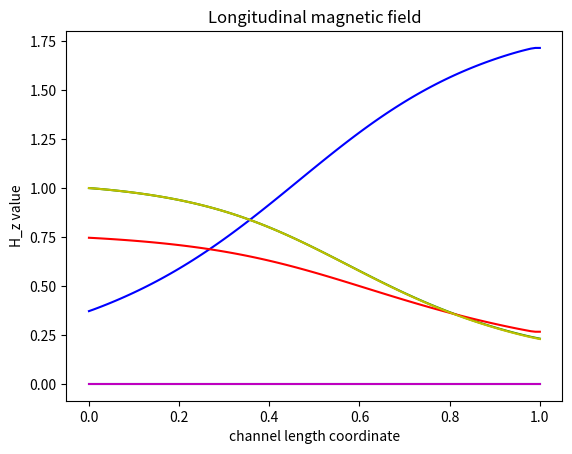

Recreate this plot in Python.
# all quantities are dimensionless

import matplotlib.pyplot as plt
import numpy as np

# mesh options

I_max = 100
N_max = 1000

# u = {rho*S, rho*v_z*S, rho*v_phi*S, rho*energy*S, H_phi*S, H_z*S}

u_td_1 = np.zeros((N_max + 1, I_max + 1))
u_td_2 = np.zeros((N_max + 1, I_max + 1))
u_td_3 = np.zeros((N_max + 1, I_max + 1))
u_td_4 = np.zeros((N_max + 1, I_max + 1))
u_td_5 = np.zeros((N_max + 1, I_max + 1))
u_td_6 = np.zeros((N_max + 1, I_max + 1))

u_ad_1 = np.zeros((N_max + 1, I_max + 1))
u_ad_2 = np.zeros((N_max + 1, I_max + 1))
u_ad_3 = np.zeros((N_max + 1, I_max + 1))
u_ad_4 = np.zeros((N_max + 1, I_max + 1))
u_ad_5 = np.zeros((N_max + 1, I_max + 1))
u_ad_6 = np.zeros((N_max + 1, I_max + 1))

u_cor_1 = np.zeros((N_max + 1, I_max + 1))
u_cor_2 = np.zeros((N_max + 1, I_max + 1))
u_cor_3 = np.zeros((N_max + 1, I_max + 1))
u_cor_4 = np.zeros((N_max + 1, I_max + 1))
u_cor_5 = np.zeros((N_max + 1, I_max + 1))
u_cor_6 = np.zeros((N_max + 1, I_max + 1))

# create meshes for correction part parameters

f_cor_left_1 = np.zeros(I_max + 1)
f_cor_right_1 = np.zeros(I_max + 1)
f_cor_left_2 = np.zeros(I_max + 1)
f_cor_right_2 = np.zeros(I_max + 1)
f_cor_left_3 = np.zeros(I_max + 1)
f_cor_right_3 = np.zeros(I_max + 1)
f_cor_left_4 = np.zeros(I_max + 1)
f_cor_right_4 = np.zeros(I_max + 1)
f_cor_left_5 = np.zeros(I_max + 1)
f_cor_right_5 = np.zeros(I_max + 1)
f_cor_left_6 = np.zeros(I_max + 1)
f_cor_right_6 = np.zeros(I_max + 1)

# constants

k = 0.5
gamma = 1.67
beta = 1
mu_0 = 0.7

# constants on current layer

mu_left = np.zeros(I_max + 1)
mu_right = np.zeros(I_max + 1)
C_left = np.zeros(I_max + 1)
C_0 = np.zeros(I_max + 1)
C_right = np.zeros(I_max + 1)

mu_ad_left = np.zeros(I_max + 1)
mu_ad_right = np.zeros(I_max + 1)

# create meshes for parameters of problem

rho_mesh = np.zeros(I_max + 1)
v_phi_mesh = np.zeros(I_max + 1)
v_z_mesh = np.zeros(I_max + 1)
e_mesh = np.zeros(I_max + 1)
p_mesh = np.zeros(I_max + 1)
H_phi_mesh = np.zeros(I_max + 1)
H_z_mesh = np.zeros(I_max + 1)
S_mesh = np.zeros(I_max + 1)

# initial condition

rho_0 = 1
v_phi_0 = 0
v_z_0 = 0
e_0 = beta / (2 * (gamma - 1))
p_0 = beta / 2 * rho_0 ** gamma

# grid steps

h = 1 / I_max
tau = k * h / (2 * mu_0 + v_z_0)

# filling meshes for parameters

for i in range(I_max + 1):
    rho_mesh[i] = rho_0
    v_phi_mesh[i] = v_phi_0
    v_z_mesh[i] = v_z_0
    e_mesh[i] = e_0
    p_mesh[i] = p_0
    H_phi_mesh[i] = 1 - 0.9 * i * h
    S_mesh[i] = 2 * (i * h - 0.5) ** 2 + 0.5

# filling meshes for u

for i in range(I_max + 1):
    u_td_1[0, i] = rho_mesh[i] * S_mesh[i]
    u_td_2[0, i] = rho_mesh[i] * v_z_mesh[i] * S_mesh[i]
    u_td_3[0, i] = rho_mesh[i] * v_phi_mesh[i] * S_mesh[i]
    u_td_4[0, i] = rho_mesh[i] * e_mesh[i] * S_mesh[i]
    u_td_5[0, i] = H_phi_mesh[i] * S_mesh[i]
    u_td_6[0, i] = H_z_mesh[i] * S_mesh[i]

    u_ad_1[0, i] = rho_mesh[i] * S_mesh[i]
    u_ad_2[0, i] = rho_mesh[i] * v_z_mesh[i] * S_mesh[i]
    u_ad_3[0, i] = rho_mesh[i] * v_z_mesh[i] * S_mesh[i]
    u_ad_4[0, i] = rho_mesh[i] * e_mesh[i] * S_mesh[i]
    u_ad_5[0, i] = H_phi_mesh[i] * S_mesh[i]
    u_ad_6[0, i] = H_z_mesh[i] * S_mesh[i]

    u_cor_1[0, i] = rho_mesh[i] * S_mesh[i]
    u_cor_2[0, i] = rho_mesh[i] * v_z_mesh[i] * S_mesh[i]
    u_cor_3[0, i] = rho_mesh[i] * v_phi_mesh[i] * S_mesh[i]
    u_cor_4[0, i] = rho_mesh[i] * e_mesh[i] * S_mesh[i]
    u_cor_5[0, i] = H_phi_mesh[i] * S_mesh[i]
    u_cor_6[0, i] = H_z_mesh[i] * S_mesh[i]

# evolution in time

for n in range(N_max):

    # left boundary condition for current layer

    rho_mesh[0] = 1
    v_phi_mesh[0] = 0
    v_z_mesh[0] = u_cor_2[n, 1] / (rho_mesh[0] * S_mesh[0])
    e_mesh[0] = beta / (2 * (gamma - 1))
    H_phi_mesh[0] = 1

    # left boundary condition for current layer for transport part

    u_td_1[n + 1, 0] = rho_mesh[0] * S_mesh[0]
    u_td_2[n + 1, 0] = rho_mesh[0] * v_z_mesh[0] * S_mesh[0]
    u_td_3[n + 1, 0] = rho_mesh[0] * v_phi_mesh[0] * S_mesh[0]
    u_td_4[n + 1, 0] = rho_mesh[0] * e_mesh[0] * S_mesh[0]
    u_td_5[n + 1, 0] = H_phi_mesh[0] * S_mesh[0]
    u_td_6[n + 1, 0] = H_z_mesh[0] * S_mesh[0]

    # left boundary condition for current layer for antidiffusion part

    u_ad_1[n + 1, 0] = rho_mesh[0] * S_mesh[0]
    u_ad_2[n + 1, 0] = rho_mesh[0] * v_z_mesh[0] * S_mesh[0]
    u_ad_3[n + 1, 0] = rho_mesh[0] * v_phi_mesh[0] * S_mesh[0]
    u_ad_4[n + 1, 0] = rho_mesh[0] * e_mesh[0] * S_mesh[0]
    u_ad_5[n + 1, 0] = H_phi_mesh[0] * S_mesh[0]
    u_ad_6[n + 1, 0] = H_z_mesh[0] * S_mesh[0]

    # left boundary condition for current layer for correction part

    u_cor_1[n + 1, 0] = rho_mesh[0] * S_mesh[0]
    u_cor_2[n + 1, 0] = rho_mesh[0] * v_z_mesh[0] * S_mesh[0]
    u_cor_3[n + 1, 0] = rho_mesh[0] * v_phi_mesh[0] * S_mesh[0]
    u_cor_4[n + 1, 0] = rho_mesh[0] * e_mesh[0] * S_mesh[0]
    u_cor_5[n + 1, 0] = H_phi_mesh[0] * S_mesh[0]
    u_cor_6[n + 1, 0] = H_z_mesh[0] * S_mesh[0]

    # constants for current layer

    for i in range(1, I_max):
        mu_left[i] = mu_0 + (abs(v_z_mesh[i - 1]) + abs(v_z_mesh[i])) / 4
        mu_right[i] = mu_0 + (abs(v_z_mesh[i]) + abs(v_z_mesh[i + 1])) / 4
        C_left[i] = tau / h * (v_z_mesh[i - 1] + v_z_mesh[i]) / 4 + tau / h * mu_left[i]
        C_0[i] = 1 - tau / h * (v_z_mesh[i + 1] - v_z_mesh[i - 1]) / 4 - tau / h * (mu_left[i] + mu_right[i])
        C_right[i] = - tau / h * (v_z_mesh[i] + v_z_mesh[i + 1]) / 4 + tau / h * mu_right[i]

        mu_ad_left[i] = mu_left[i] - abs(v_z_mesh[i - 1] + v_z_mesh[i]) / 4
        mu_ad_right[i] = mu_right[i] - abs(v_z_mesh[i] + v_z_mesh[i + 1]) / 4

    # filling central points of grid for transport part

    for i in range(1, I_max):
        u_td_1[n + 1, i] = (C_left[i] * u_td_1[n, i - 1] +
                            C_0[i] * u_td_1[n, i] +
                            C_right[i] * u_td_1[n, i + 1])

        u_td_2[n + 1, i] = (C_left[i] * u_td_2[n, i - 1] +
                            C_0[i] * u_td_2[n, i] +
                            C_right[i] * u_td_2[n, i + 1] -
                            tau / (2 * h) * (p_mesh[i + 1] - p_mesh[i - 1] +
                                             H_phi_mesh[i + 1] ** 2 / 2 - H_phi_mesh[i - 1] ** 2 / 2) * S_mesh[i])

        u_td_3[n + 1, i] = (C_left[i] * u_td_3[n, i - 1] +
                            C_0[i] * u_td_3[n, i] +
                            C_right[i] * u_td_3[n, i + 1] +
                            tau / (2 * h) * (H_phi_mesh[i + 1] * H_z_mesh[i + 1] * S_mesh[i + 1] -
                                             H_phi_mesh[i - 1] * H_z_mesh[i - 1] * S_mesh[i - 1]))

        u_td_4[n + 1, i] = (C_left[i] * u_td_4[n, i - 1] +
                            C_0[i] * u_td_4[n, i] +
                            C_right[i] * u_td_4[n, i + 1] -
                            tau / (2 * h) * p_mesh[i] * (v_z_mesh[i + 1] * S_mesh[i + 1] -
                                                         v_z_mesh[i - 1] * S_mesh[i - 1]))

        u_td_5[n + 1, i] = (C_left[i] * u_td_5[n, i - 1] +
                            C_0[i] * u_td_5[n, i] +
                            C_right[i] * u_td_5[n, i + 1] +
                            tau / (2 * h) * (H_z_mesh[i + 1] * v_phi_mesh[i + 1] * S_mesh[i + 1] -
                                             H_z_mesh[i - 1] * v_phi_mesh[i - 1] * S_mesh[i - 1]))

        u_td_6[n + 1, i] = (C_left[i] * u_td_6[n, i - 1] +
                            C_0[i] * u_td_6[n, i] +
                            C_right[i] * u_td_6[n, i + 1])

    # right boundary condition for current layer for transport part

    u_td_1[n + 1, I_max] = u_td_1[n + 1, I_max - 1]
    u_td_2[n + 1, I_max] = u_td_2[n + 1, I_max - 1]
    u_td_3[n + 1, I_max] = u_td_3[n + 1, I_max - 1]
    u_td_4[n + 1, I_max] = u_td_4[n + 1, I_max - 1]
    u_td_5[n + 1, I_max] = u_td_5[n + 1, I_max - 1]
    u_td_6[n + 1, I_max] = u_td_6[n + 1, I_max - 1]

    # filling central points of grid for antidiffusion part

    for i in range(1, I_max):
        u_ad_1[n + 1, i] = (u_td_1[n + 1, i] * (1 + tau / h * (mu_ad_right[i] + mu_ad_left[i])) -
                            tau / h * (mu_ad_right[i] * u_td_1[n + 1, i + 1] + mu_ad_left[i] * u_td_1[n + 1, i - 1]))

        u_ad_2[n + 1, i] = (u_td_2[n + 1, i] * (1 + tau / h * (mu_ad_right[i] + mu_ad_left[i])) -
                            tau / h * (mu_ad_right[i] * u_td_2[n + 1, i + 1] + mu_ad_left[i] * u_td_2[n + 1, i - 1]))

        u_ad_3[n + 1, i] = (u_td_3[n + 1, i] * (1 + tau / h * (mu_ad_right[i] + mu_ad_left[i])) -
                            tau / h * (mu_ad_right[i] * u_td_3[n + 1, i + 1] + mu_ad_left[i] * u_td_3[n + 1, i - 1]))

        u_ad_4[n + 1, i] = (u_td_4[n + 1, i] * (1 + tau / h * (mu_ad_right[i] + mu_ad_left[i])) -
                            tau / h * (mu_ad_right[i] * u_td_4[n + 1, i + 1] + mu_ad_left[i] * u_td_4[n + 1, i - 1]))

        u_ad_5[n + 1, i] = (u_td_5[n + 1, i] * (1 + tau / h * (mu_ad_right[i] + mu_ad_left[i])) -
                            tau / h * (mu_ad_right[i] * u_td_5[n + 1, i + 1] + mu_ad_left[i] * u_td_5[n + 1, i - 1]))

        u_ad_6[n + 1, i] = (u_td_6[n + 1, i] * (1 + tau / h * (mu_ad_right[i] + mu_ad_left[i])) -
                            tau / h * (mu_ad_right[i] * u_td_6[n + 1, i + 1] + mu_ad_left[i] * u_td_6[n + 1, i - 1]))

    # right boundary condition for current layer for antidiffusion part

    u_ad_1[n + 1, I_max] = u_ad_1[n + 1, I_max - 1]
    u_ad_2[n + 1, I_max] = u_ad_2[n + 1, I_max - 1]
    u_ad_3[n + 1, I_max] = u_ad_3[n + 1, I_max - 1]
    u_ad_4[n + 1, I_max] = u_ad_4[n + 1, I_max - 1]
    u_ad_5[n + 1, I_max] = u_ad_5[n + 1, I_max - 1]
    u_ad_6[n + 1, I_max] = u_ad_6[n + 1, I_max - 1]

    # filling meshes for correction part parameters

    for i in range(2, I_max - 1):
        s = np.sign(u_td_1[n + 1, i + 1] - u_td_1[n + 1, i])
        f_cor_left_1[i] = s * max(0, min(s * (u_td_1[n + 1, i + 1] - u_td_1[n + 1, i]),
                                         abs(tau / h * mu_ad_left[i] * (u_td_1[n + 1, i] - u_td_1[n + 1, i - 1])),
                                         s * (u_td_1[n + 1, i - 1] - u_td_1[n + 1, i - 2])))
        f_cor_right_1[i] = s * max(0, min(s * (u_td_1[n + 1, i + 2] - u_td_1[n + 1, i + 1]),
                                          abs(tau / h * mu_ad_right[i] * (u_td_1[n + 1, i + 1] - u_td_1[n + 1, i])),
                                          s * (u_td_1[n + 1, i] - u_td_1[n + 1, i - 1])))

        s = np.sign(u_td_2[n + 1, i + 1] - u_td_2[n + 1, i])
        f_cor_left_2[i] = s * max(0, min(s * (u_td_2[n + 1, i + 1] - u_td_2[n + 1, i]),
                                         abs(tau / h * mu_ad_left[i] * (u_td_2[n + 1, i] - u_td_2[n + 1, i - 1])),
                                         s * (u_td_2[n + 1, i - 1] - u_td_2[n + 1, i - 2])))
        f_cor_right_2[i] = s * max(0, min(s * (u_td_2[n + 1, i + 2] - u_td_2[n + 1, i + 1]),
                                          abs(tau / h * mu_ad_right[i] * (u_td_2[n + 1, i + 1] - u_td_2[n + 1, i])),
                                          s * (u_td_2[n + 1, i] - u_td_2[n + 1, i - 1])))

        s = np.sign(u_td_3[n + 1, i + 1] - u_td_3[n + 1, i])
        f_cor_left_3[i] = s * max(0, min(s * (u_td_3[n + 1, i + 1] - u_td_3[n + 1, i]),
                                         abs(tau / h * mu_ad_left[i] * (u_td_3[n + 1, i] - u_td_3[n + 1, i - 1])),
                                         s * (u_td_3[n + 1, i - 1] - u_td_3[n + 1, i - 2])))
        f_cor_right_3[i] = s * max(0, min(s * (u_td_3[n + 1, i + 2] - u_td_3[n + 1, i + 1]),
                                          abs(tau / h * mu_ad_right[i] * (u_td_3[n + 1, i + 1] - u_td_3[n + 1, i])),
                                          s * (u_td_3[n + 1, i] - u_td_3[n + 1, i - 1])))

        s = np.sign(u_td_4[n + 1, i + 1] - u_td_4[n + 1, i])
        f_cor_left_4[i] = s * max(0, min(s * (u_td_4[n + 1, i + 1] - u_td_4[n + 1, i]),
                                         abs(tau / h * mu_ad_left[i] * (u_td_4[n + 1, i] - u_td_4[n + 1, i - 1])),
                                         s * (u_td_4[n + 1, i - 1] - u_td_4[n + 1, i - 2])))
        f_cor_right_4[i] = s * max(0, min(s * (u_td_4[n + 1, i + 2] - u_td_4[n + 1, i + 1]),
                                          abs(tau / h * mu_ad_right[i] * (u_td_4[n + 1, i + 1] - u_td_4[n + 1, i])),
                                          s * (u_td_4[n + 1, i] - u_td_4[n + 1, i - 1])))

        s = np.sign(u_td_5[n + 1, i + 1] - u_td_5[n + 1, i])
        f_cor_left_5[i] = s * max(0, min(s * (u_td_5[n + 1, i + 1] - u_td_5[n + 1, i]),
                                         abs(tau / h * mu_ad_left[i] * (u_td_5[n + 1, i] - u_td_5[n + 1, i - 1])),
                                         s * (u_td_5[n + 1, i - 1] - u_td_5[n + 1, i - 2])))
        f_cor_right_5[i] = s * max(0, min(s * (u_td_5[n + 1, i + 2] - u_td_5[n + 1, i + 1]),
                                          abs(tau / h * mu_ad_right[i] * (u_td_5[n + 1, i + 1] - u_td_5[n + 1, i])),
                                          s * (u_td_5[n + 1, i] - u_td_5[n + 1, i - 1])))

        s = np.sign(u_td_6[n + 1, i + 1] - u_td_6[n + 1, i])
        f_cor_left_6[i] = s * max(0, min(s * (u_td_6[n + 1, i + 1] - u_td_6[n + 1, i]),
                                         abs(tau / h * mu_ad_left[i] * (u_td_6[n + 1, i] - u_td_6[n + 1, i - 1])),
                                         s * (u_td_6[n + 1, i - 1] - u_td_6[n + 1, i - 2])))
        f_cor_right_6[i] = s * max(0, min(s * (u_td_6[n + 1, i + 2] - u_td_6[n + 1, i + 1]),
                                          abs(tau / h * mu_ad_right[i] * (u_td_6[n + 1, i + 1] - u_td_6[n + 1, i])),
                                          s * (u_td_6[n + 1, i] - u_td_6[n + 1, i - 1])))

    # filling central points of grid for correction part

    for i in range(2, I_max - 1):
        u_cor_1[n + 1, i] = u_td_1[n + 1, i] + (f_cor_left_1[i] - f_cor_right_1[i])
        u_cor_2[n + 1, i] = u_td_2[n + 1, i] + (f_cor_left_2[i] - f_cor_right_2[i])
        u_cor_3[n + 1, i] = u_td_3[n + 1, i] + (f_cor_left_3[i] - f_cor_right_3[i])
        u_cor_4[n + 1, i] = u_td_4[n + 1, i] + (f_cor_left_4[i] - f_cor_right_4[i])
        u_cor_5[n + 1, i] = u_td_5[n + 1, i] + (f_cor_left_5[i] - f_cor_right_5[i])
        u_cor_6[n + 1, i] = u_td_6[n + 1, i] + (f_cor_left_6[i] - f_cor_right_6[i])

    # boundary condition for current layer for correction part

    u_cor_1[n + 1, 1] = u_ad_1[n + 1, 1]
    u_cor_2[n + 1, 1] = u_ad_2[n + 1, 1]
    u_cor_3[n + 1, 1] = u_ad_3[n + 1, 1]
    u_cor_4[n + 1, 1] = u_ad_4[n + 1, 1]
    u_cor_5[n + 1, 1] = u_ad_5[n + 1, 1]
    u_cor_6[n + 1, 1] = u_ad_6[n + 1, 1]

    u_cor_1[n + 1, I_max - 1] = u_ad_1[n + 1, I_max - 1]
    u_cor_2[n + 1, I_max - 1] = u_ad_2[n + 1, I_max - 1]
    u_cor_3[n + 1, I_max - 1] = u_ad_3[n + 1, I_max - 1]
    u_cor_4[n + 1, I_max - 1] = u_ad_4[n + 1, I_max - 1]
    u_cor_5[n + 1, I_max - 1] = u_ad_5[n + 1, I_max - 1]
    u_cor_6[n + 1, I_max - 1] = u_ad_6[n + 1, I_max - 1]

    u_cor_1[n + 1, I_max] = u_cor_1[n + 1, I_max - 1]
    u_cor_2[n + 1, I_max] = u_cor_2[n + 1, I_max - 1]
    u_cor_3[n + 1, I_max] = u_cor_3[n + 1, I_max - 1]
    u_cor_4[n + 1, I_max] = u_cor_4[n + 1, I_max - 1]
    u_cor_5[n + 1, I_max] = u_cor_5[n + 1, I_max - 1]
    u_cor_6[n + 1, I_max] = u_cor_6[n + 1, I_max - 1]

    # update parameters of problem

    for i in range(I_max + 1):
        rho_mesh[i] = u_cor_1[n + 1, i] / S_mesh[i]
        v_phi_mesh[i] = u_cor_3[n + 1, i] / u_cor_1[n + 1, i]
        v_z_mesh[i] = u_cor_2[n + 1, i] / u_cor_1[n + 1, i]
        e_mesh[i] = u_cor_4[n + 1, i] / u_cor_1[n + 1, i]
        p_mesh[i] = beta / 2 * rho_mesh[i] ** gamma
        H_phi_mesh[i] = u_cor_5[n + 1, i] / S_mesh[i]

    # update tau

    tau = k * h / (2 * mu_0 + np.max(v_z_mesh))

# checkout

x_lst = np.zeros(I_max + 1)
y_lst = np.zeros(I_max + 1)

for i in range(1, I_max + 1):
    x_lst[i] = x_lst[i - 1] + h

# enter the time layer for which you want to display the values
n = N_max

# for rho

for i in range(I_max + 1):
    y_lst[i] = u_cor_1[n, i] / S_mesh[i]

plt.title('Plasma density')
plt.xlabel('channel length coordinate')
plt.ylabel('rho value')
plt.grid()
plt.plot(x_lst, y_lst, 'g')
plt.show()

# for v_z

for i in range(I_max + 1):
    y_lst[i] = u_cor_2[n, i] / u_cor_1[n, i]

plt.title('Longitudinal velocity')
plt.xlabel('channel length coordinate')
plt.ylabel('v_z value')
plt.grid()
plt.plot(x_lst, y_lst, 'b')
plt.show()

# for v_phi

for i in range(I_max + 1):
    y_lst[i] = u_cor_3[n, i] / u_cor_1[n, i]

plt.title('Azimuthal velocity')
plt.xlabel('channel length coordinate')
plt.ylabel('v_phi value')
plt.grid()
plt.plot(x_lst, y_lst, 'c')
plt.show()

# for energy

for i in range(I_max + 1):
    y_lst[i] = u_cor_4[n, i] / u_cor_1[n, i]

plt.title('Plasma energy')
plt.xlabel('channel length coordinate')
plt.ylabel('energy value')
plt.grid()
plt.plot(x_lst, y_lst, 'r')
plt.show()

# for H_phi

for i in range(I_max + 1):
    y_lst[i] = u_cor_5[n, i] / S_mesh[i]

plt.title('Azimuthal magnetic field')
plt.xlabel('channel length coordinate')
plt.ylabel('H_phi value')
plt.grid()
plt.plot(x_lst, y_lst, 'y')
plt.show()

# for H_z

for i in range(I_max + 1):
    y_lst[i] = u_cor_6[n, i] / S_mesh[i]

plt.title('Longitudinal magnetic field')
plt.xlabel('channel length coordinate')
plt.ylabel('H_z value')
plt.grid()
plt.plot(x_lst, y_lst, 'm')
plt.show()
